Run: headless pygame with SDL's dummy video driver; simulated clock (each Clock.tick advances the game by its frame time, no real sleeping); random seed 0; keys injected as events and as key.get_pressed() state; no mouse input.
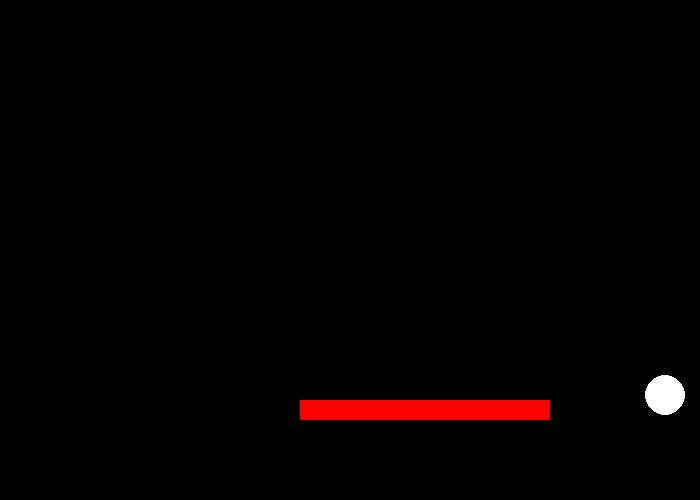
Frame 1 of 4 · flips 1–60 · no input
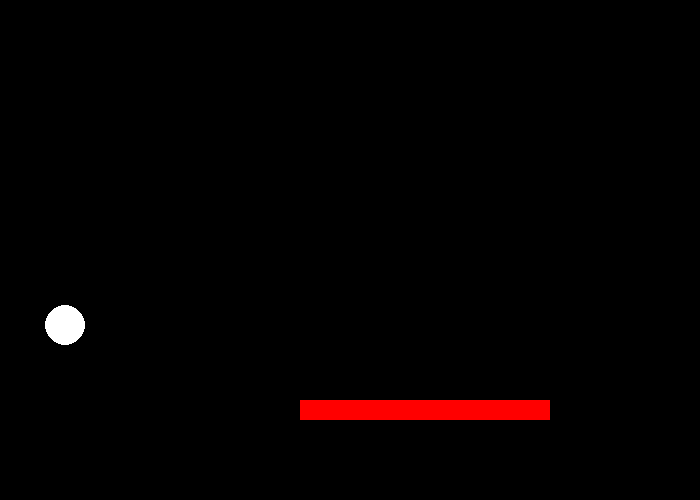
Frame 2 of 4 · flips 61–180 · tapped SPACE, RETURN · held RIGHT (→), D
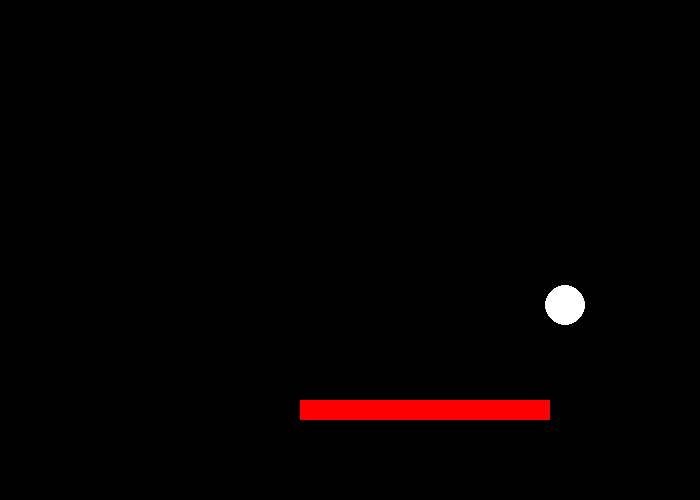
Frame 3 of 4 · flips 181–300 · held DOWN (↓), S
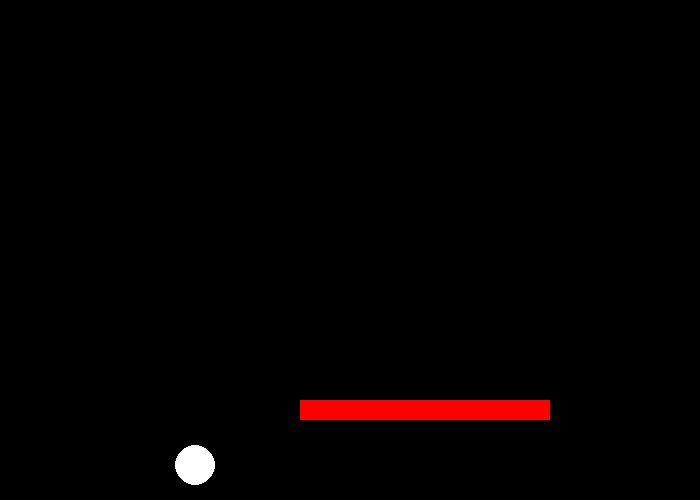
Frame 4 of 4 · flips 301–420 · held LEFT (←), A, UP (↑), W

The pygame program that drew these frames:

import pygame

pygame.init()

black = (0,0,0)
white = (255,255,255)
green = (0,255,0)
red = (255,0,0)
screen_size = [700,500] #[width,height]
screen = pygame.display.set_mode(screen_size)


class Ball(object):
	def __init__(self, screen,radius,x,y):
		self._screen = screen
		self._radius = radius
		self.x_pos = x
		self.y_pos = y
		self.x_vel = 5  # 5 is speed , + or - means direction
		self.y_vel = 5
	def getx_vel(self):
		return self.x_vel
	def gety_vel(self):
		return self.y_vel
	def drawBall(self):
		pygame.draw.circle(screen,(255,255,255),(self.x_pos,self.y_pos),self._radius)
	def moveBall(self):
		self.x_pos += self.x_vel
		self.y_pos += self.y_vel

	    	#right border
		if self.x_pos > 699 - self._radius:
			self.x_vel *= -1
			#left border
		if self.x_pos < self._radius:
			self.x_vel *= -1
			#bottom
		if self.y_pos > 499 - self._radius:
			self.y_vel *= -1 
			#top
		if self.y_pos < self._radius:
			self.y_vel *= -1
			
		#detect if ball hit the paddle
	def collisionDect(self,paddle):
		paddleX = paddle.px_pos
		paddleY = paddle.py_pos
		paddleW = paddle._paddleW
		paddleH = paddle._paddleH
		ballx = self.x_pos
		bally = self.y_pos
		if (ballx + self._radius >= paddleX and ballx <= (paddleX + paddleW))\
		and (bally + self._radius >= paddleY and bally <= (paddleY +paddleH)):
			self.y_vel *= -1


class Paddle(object):
	"""docstring for paddle"""
	paddle_vel = 35
	def __init__(self, paddleX,paddleY,paddleW,paddleH):
		self.px_pos = paddleX
		self.py_pos = paddleY
		self._paddleW = paddleW
		self._paddleH = paddleH

	def drawPaddle(self):
		pygame.draw.rect(screen,red,(self.px_pos,self.py_pos,self._paddleW,self._paddleH))
 		

pygame.display.set_caption("GameStorm")

ball = Ball(screen,20,400,100)
paddle = Paddle(300,400,250,20)


done = False
#control how fast the game runs
clock = pygame.time.Clock() 
# ------- main program loop --------- #
while done == False:
	#Event processing
	for event in pygame.event.get():
		if event.type == pygame.QUIT:
			done = True
		if event.type == pygame.KEYDOWN:
			if event.type == pygame.K_LEFT:
				paddle.px_pos -= paddle.paddle_vel
			if event.type == pygame.K_RIGHT:
				paddle.px_pos += paddle.paddle_vel
	#Event processing
	screen.fill(black)
	#Game logic

	ball.drawBall()
	ball.moveBall()
	#Game logic
	paddle.drawPaddle()
	ball.collisionDect(paddle)
	#Draw 

	pygame.display.flip()
	#Draw

	clock.tick(30)


pygame.quit()
